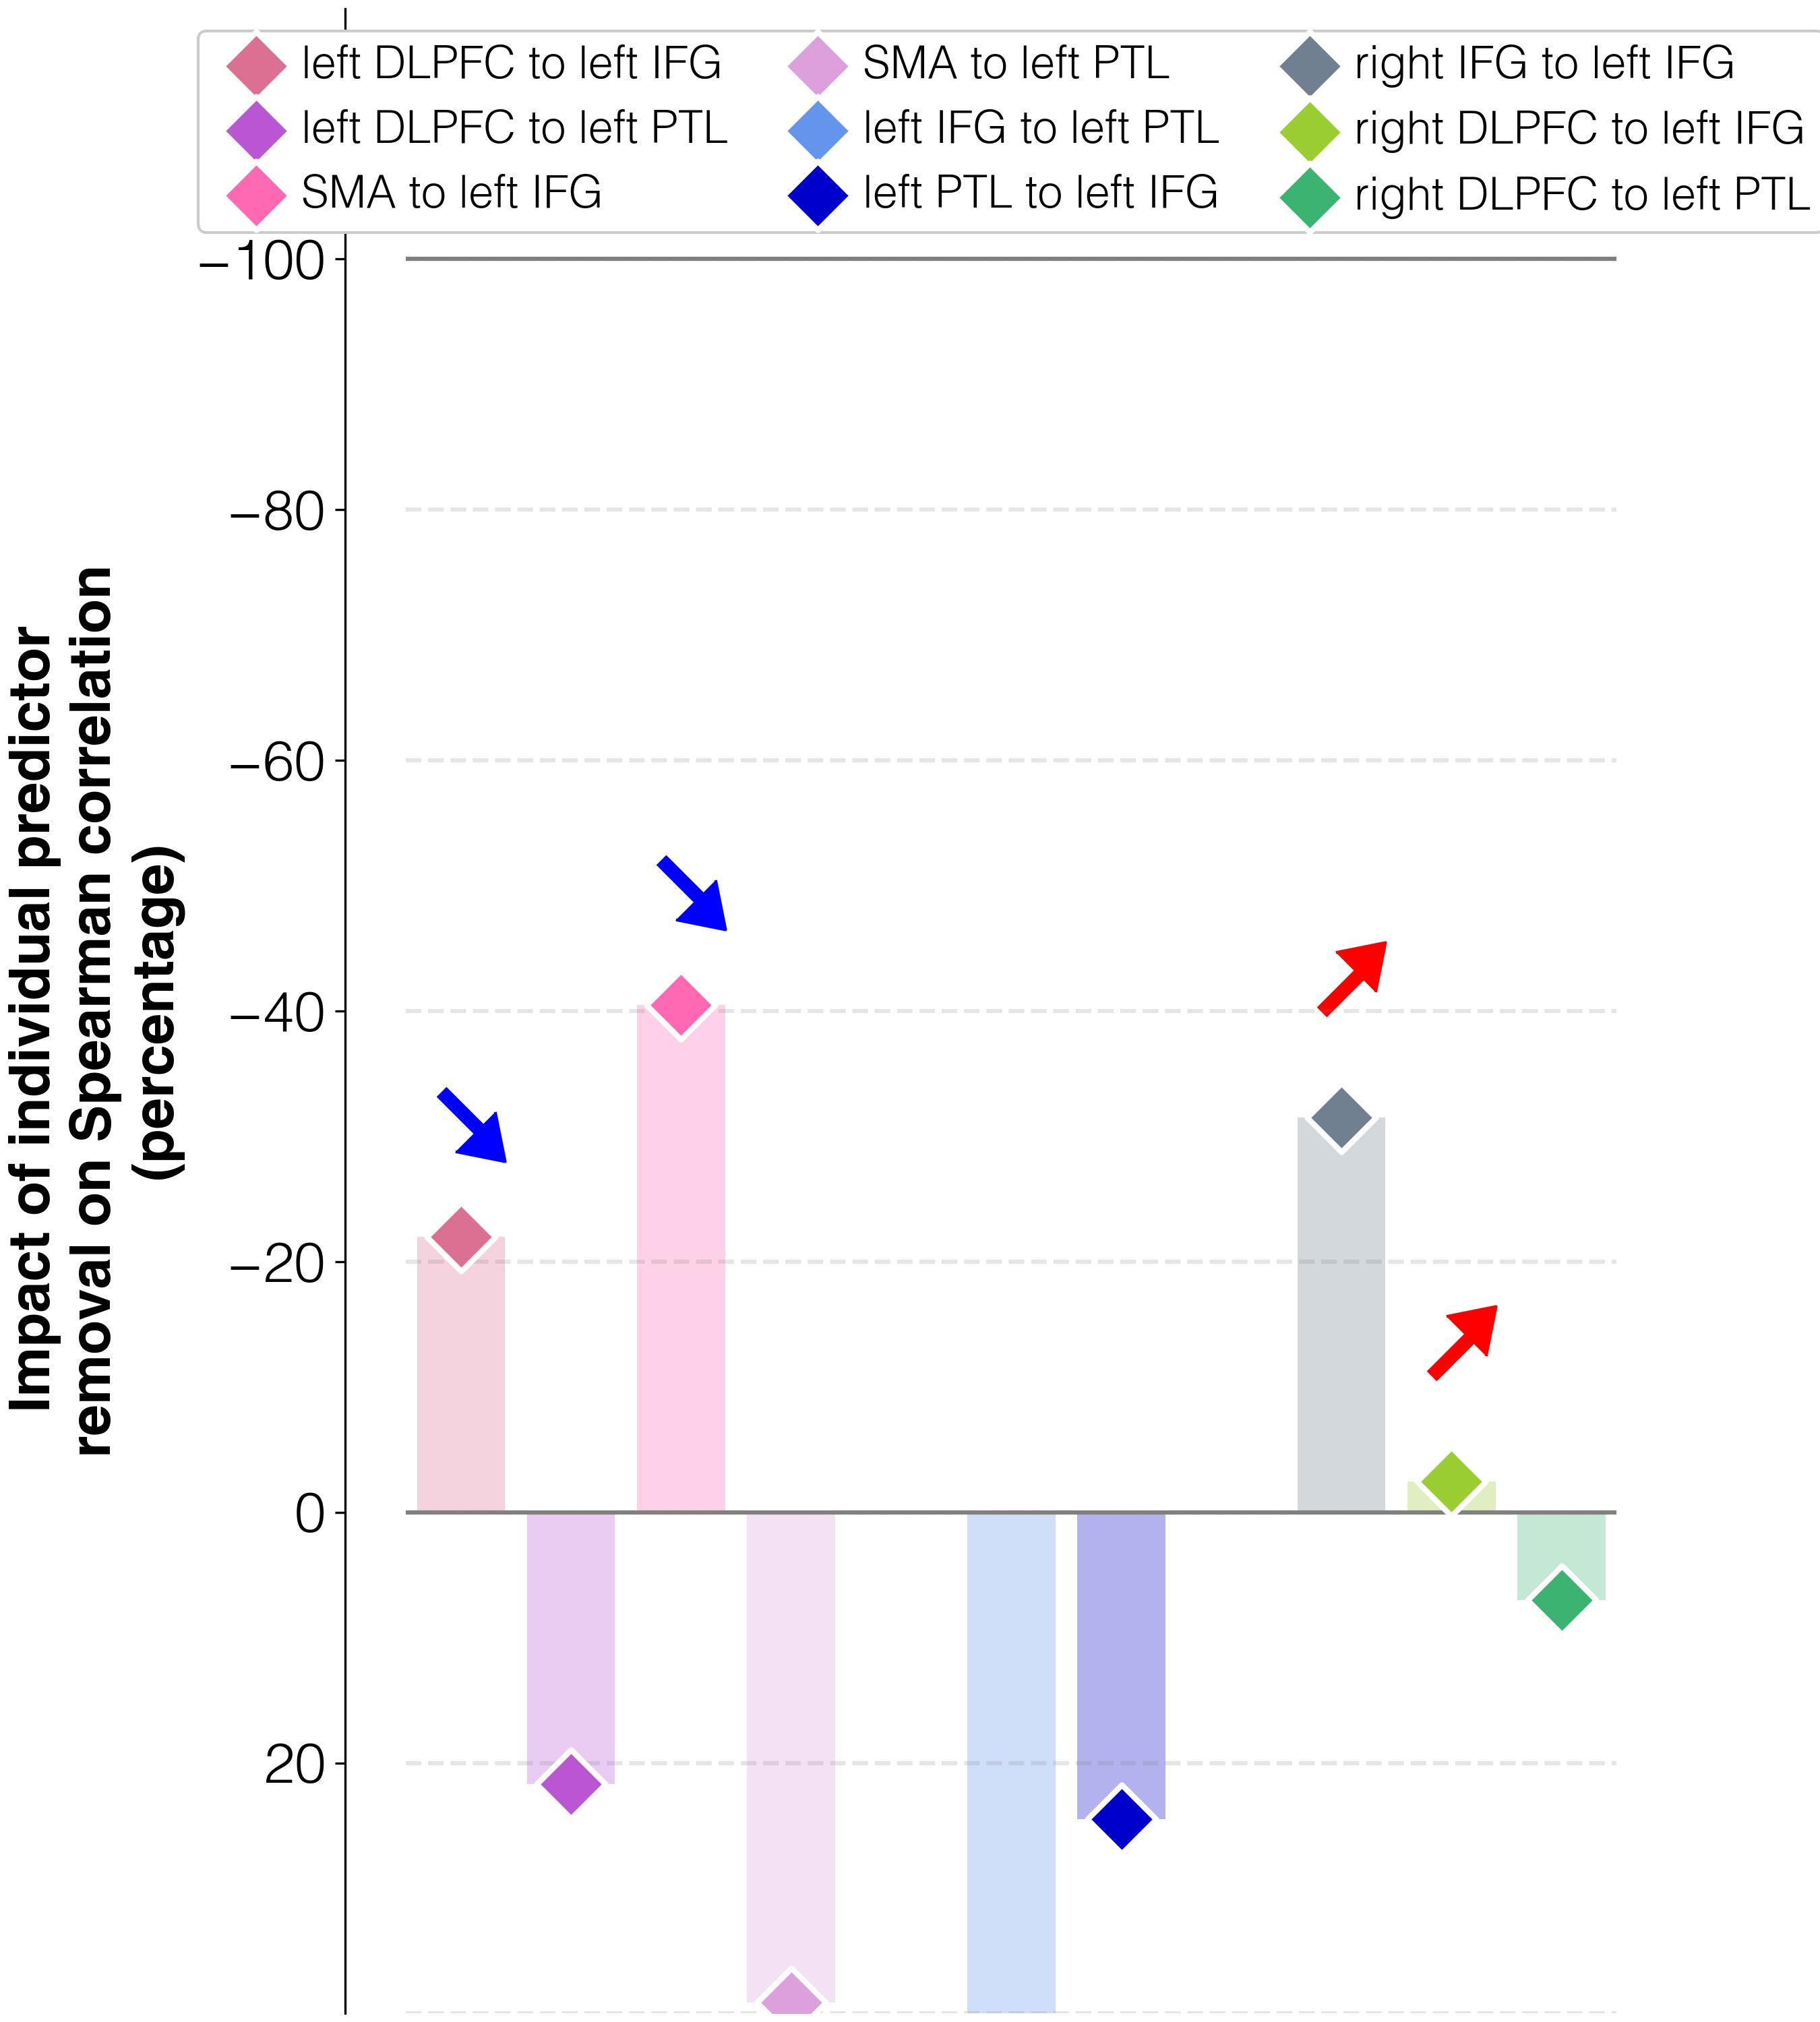

The table this chart was drawn from, first rows:
target	predictor	ablation_impact (percent)	ablation_rho	weight	FDR_p	raw_p
improvements T3-T1	connectivity T3 w/o lDLPFC_to_lIFG_T3	-22.0	0.067	-0.02496	0.01148	0.0099
improvements T3-T1	connectivity T3 w/o lDLPFC_to_lPTL_T3	21.7	0.104	0.00885	0.1041	0.1
improvements T3-T1	connectivity T3 w/o lSMA_to_lIFG_T3	-40.5	0.051	-0.04241	0.01148	0.0099
improvements T3-T1	connectivity T3 w/o lSMA_to_lPTL_T3	39.1	0.119	-0.01525	0.01148	0.0099
improvements T3-T1	connectivity T3 w/o lIFG_to_lPTL_T3	47.7	0.127	-0.0038	0.66	0.66
improvements T3-T1	connectivity T3 w/o lPTL_to_lIFG_T3	24.5	0.107	-0.02139	0.01148	0.0099
improvements T3-T1	connectivity T3 w/o rIFG_to_lIFG_T3	-31.5	0.059	0.03811	0.01148	0.0099
improvements T3-T1	connectivity T3 w/o rDLPFC_to_lIFG_T3	-2.5	0.084	0.05237	0.01148	0.0099
improvements T3-T1	connectivity T3 w/o rDLPFC_to_lPTL_T3	7.0	0.092	-0.02796	0.01148	0.0099
